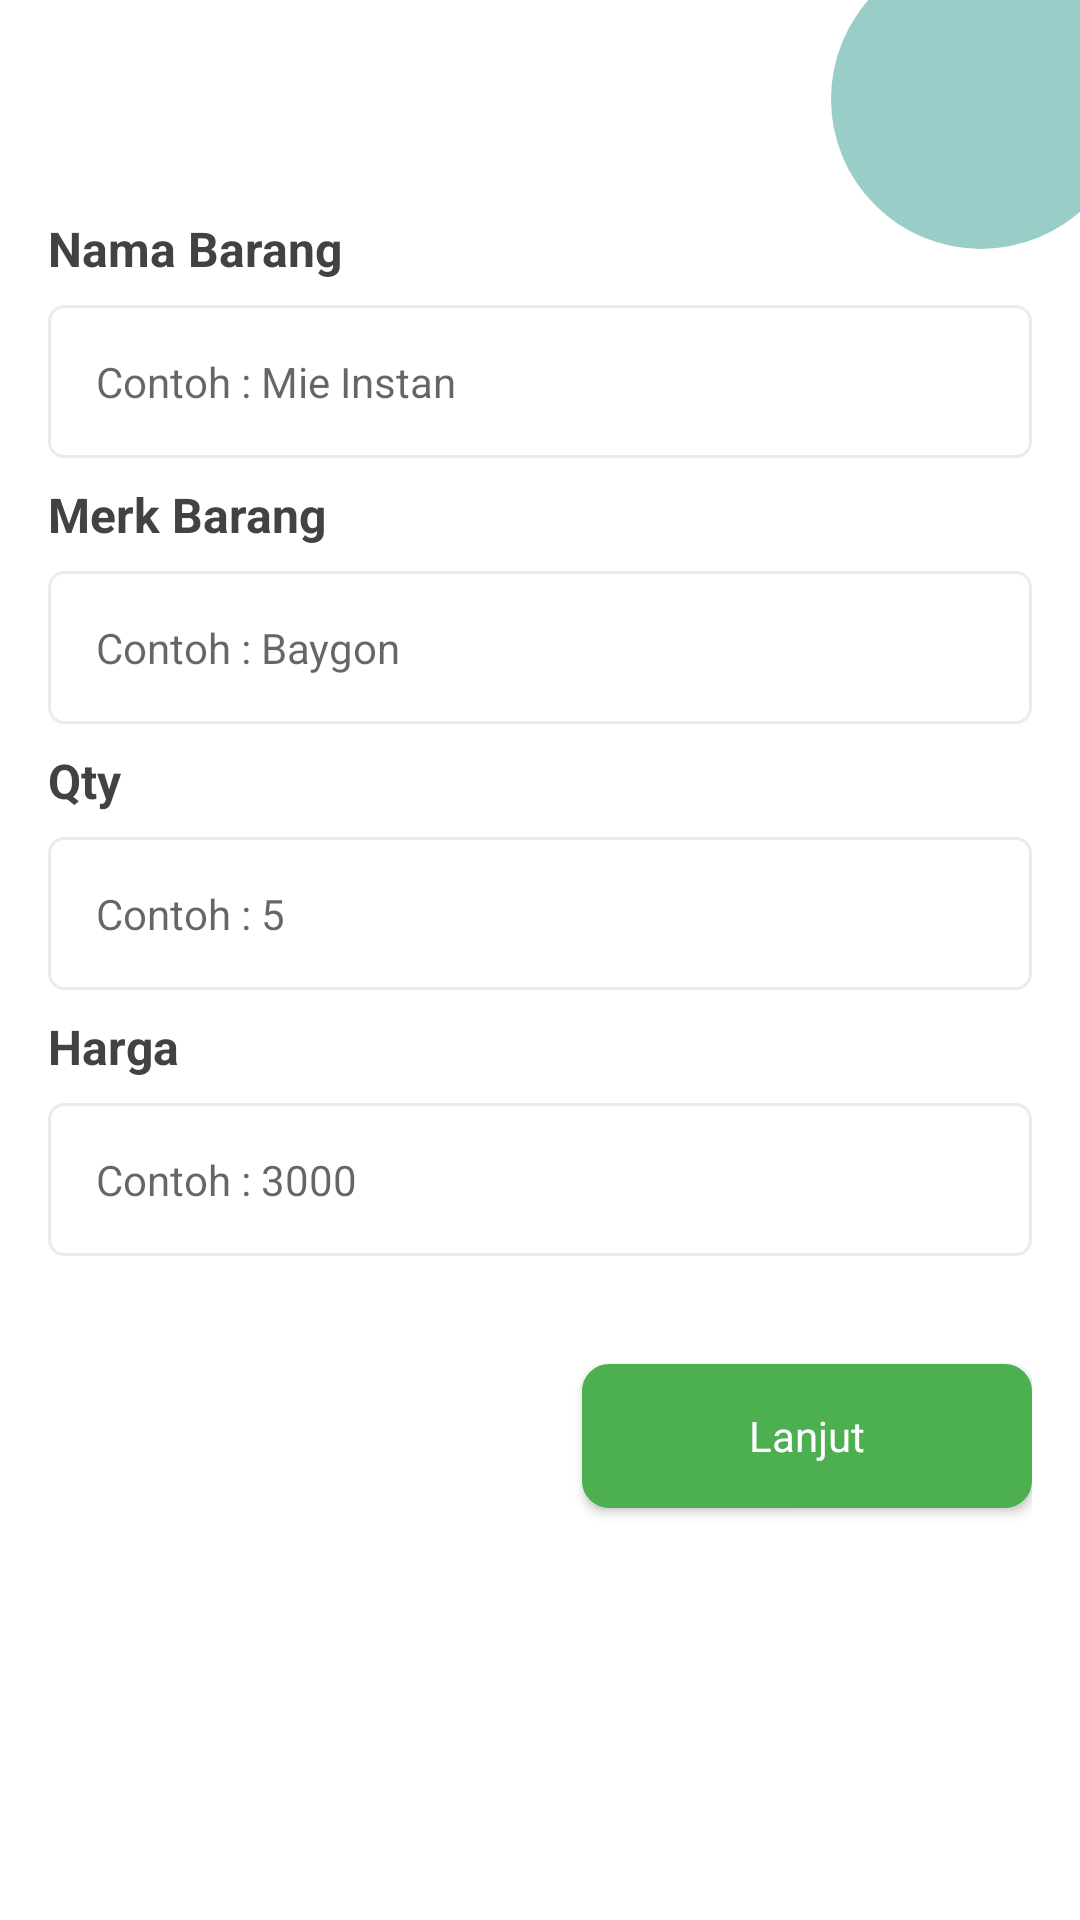

Layout XML and referenced resources for this Android screen:
<!-- AndroidManifest.xml: application theme AppTheme -->
<!-- res/layout/add_barang.xml -->
<?xml version="1.0" encoding="utf-8"?>
<androidx.constraintlayout.widget.ConstraintLayout xmlns:android="http://schemas.android.com/apk/res/android"
    xmlns:app="http://schemas.android.com/apk/res-auto"
    xmlns:tools="http://schemas.android.com/tools"
    android:layout_width="match_parent"
    android:layout_height="match_parent">

    <ImageView
        android:id="@+id/iv_bg_login"
        android:layout_width="match_parent"
        android:layout_height="match_parent"
        android:scaleType="centerCrop"
        android:src="@drawable/bg_bola"
        tools:ignore="ContentDescription" />

    <include layout="@layout/toolbar_white" />

    <LinearLayout
        android:layout_width="match_parent"
        android:layout_height="match_parent"
        android:layout_marginTop="56dp"
        android:orientation="vertical"
        android:padding="16dp">

        <TextView
            style="@style/allText"
            android:layout_width="wrap_content"
            android:layout_height="wrap_content"
            android:layout_marginBottom="8dp"
            android:text="Nama Barang" />

        <EditText
            android:id="@+id/jT_nama"
            style="@style/allTextEdit"
            android:layout_width="match_parent"
            android:layout_height="wrap_content"
            android:layout_marginBottom="8dp"
            android:background="@drawable/bg_edit"
            android:hint="Contoh : Mie Instan"
            android:inputType="textPersonName"
            android:padding="16dp"
            android:paddingTop="8dp"
            android:paddingBottom="8dp" />

        <TextView
            style="@style/allText"
            android:layout_width="wrap_content"
            android:layout_height="wrap_content"
            android:layout_marginBottom="8dp"
            android:text="Merk Barang" />

        <EditText
            android:id="@+id/jT_merk"
            style="@style/allTextEdit"
            android:layout_width="match_parent"
            android:layout_height="wrap_content"
            android:layout_marginBottom="8dp"
            android:background="@drawable/bg_edit"
            android:ems="10"
            android:hint="Contoh : Baygon"
            android:inputType="textPersonName"
            android:padding="16dp"
            android:paddingTop="8dp"
            android:paddingBottom="8dp"
            app:layout_constraintEnd_toEndOf="parent"
            app:layout_constraintTop_toBottomOf="@+id/jT_nama" />

        <TextView
            style="@style/allText"
            android:layout_width="wrap_content"
            android:layout_height="wrap_content"
            android:layout_marginBottom="8dp"
            android:text="Qty" />

        <EditText
            android:id="@+id/jT_Qty"
            style="@style/allTextEdit"
            android:layout_width="match_parent"
            android:layout_height="wrap_content"
            android:layout_marginBottom="8dp"
            android:background="@drawable/bg_edit"
            android:hint="Contoh : 5"
            android:inputType="number"
            android:padding="16dp"
            android:paddingTop="8dp"
            android:paddingBottom="8dp" />

        <TextView
            style="@style/allText"
            android:layout_width="wrap_content"
            android:layout_height="wrap_content"
            android:layout_marginBottom="8dp"
            android:text="Harga" />

        <EditText
            android:id="@+id/jTHarga"
            style="@style/allTextEdit"
            android:layout_width="match_parent"
            android:layout_height="wrap_content"
            android:background="@drawable/bg_edit"
            android:hint="Contoh : 3000"
            android:inputType="number"
            android:padding="16dp"
            android:paddingTop="8dp"
            android:paddingBottom="8dp" />

        <Button
            android:id="@+id/bt_Next"
            style="@style/clickable"
            android:layout_width="150dp"
            android:layout_height="wrap_content"
            android:layout_gravity="end"
            android:layout_marginTop="36dp"
            android:background="@drawable/btn_lanjut"
            android:text="Lanjut"
            android:textAllCaps="false"
            android:textColor="#fff" />

    </LinearLayout>

</androidx.constraintlayout.widget.ConstraintLayout>
<!-- res/layout/toolbar_white.xml (included above) -->
<?xml version="1.0" encoding="utf-8"?>
<androidx.appcompat.widget.Toolbar xmlns:android="http://schemas.android.com/apk/res/android"
    xmlns:app="http://schemas.android.com/apk/res-auto"
    xmlns:tools="http://schemas.android.com/tools"
    android:id="@+id/toolbar"
    android:layout_width="match_parent"
    android:layout_height="56dp"
    android:minHeight="?attr/actionBarSize"
    app:layout_collapseMode="pin"
    app:theme="@style/ThemeOverlay.AppCompat.Dark"
    app:titleTextColor="#000000"
    tools:ignore="MissingConstraints" />
<!-- resources referenced by this layout -->
<resources>
  <!-- drawable bg_bola (drawable) -->
  <vector xmlns:android="http://schemas.android.com/apk/res/android"
      android:width="360dp"
      android:height="640dp"
      android:viewportWidth="360"
      android:viewportHeight="640">
      <group>
          <clip-path android:pathData="M0,0h360v640h-360z M 0,0" />
          <path
              android:fillColor="#ffffff"
              android:pathData="M0,0h360v640h-360z" />
          <path
              android:fillColor="#66008577"
              android:pathData="M327,33m-50,0a50,50 0,1 1,100 0a50,50 0,1 1,-100 0" />
      </group>
  </vector>
  <!-- drawable bg_edit (drawable) -->
  <?xml version="1.0" encoding="utf-8"?>
  <selector xmlns:android="http://schemas.android.com/apk/res/android">
  
      <item android:drawable="@drawable/bg_field_focus" android:state_focused="true" />
  
      <item android:drawable="@drawable/bg_field_normal" android:state_focused="false" />
  
  </selector>
  <!-- drawable btn_lanjut (drawable) -->
  <?xml version="1.0" encoding="utf-8"?>
  <shape xmlns:android="http://schemas.android.com/apk/res/android"
      android:shape="rectangle">
  
      <corners android:radius="8dp" />
  
      <solid android:color="#4CAF50" />
  
      <stroke
          android:width="2dp"
          android:color="#4CAF50" />
  
      <padding
          android:bottom="5dp"
          android:left="10dp"
          android:right="10dp"
          android:top="5dp" />
  
  </shape>
  <style name="allText" parent="Widget.AppCompat.TextView">
          <item name="android:textColor">#424242</item>
          <item name="android:textSize">16sp</item>
          <item name="android:textStyle">bold</item>
      </style>
  <style name="allTextEdit" parent="Widget.AppCompat.EditText">
      <item name="android:textColor">#424242</item>
      <item name="android:textSize">14sp</item>
      </style>
  <style name="clickable" parent="android:Widget">
          <item name="android:foreground">?android:attr/selectableItemBackground</item>
          <item name="android:clickable">true</item>
      </style>
  <style name="AppTheme" parent="Theme.AppCompat.Light.NoActionBar">
          
          <item name="colorPrimary">@color/colorPrimary</item>
          <item name="colorPrimaryDark">@color/colorPrimaryDark</item>
          <item name="colorAccent">@color/colorAccent</item>
      </style>
  <!-- drawable bg_field_focus (drawable) -->
  <?xml version="1.0" encoding="utf-8"?>
  <shape xmlns:android="http://schemas.android.com/apk/res/android"
      android:shape="rectangle">
  
      <stroke
          android:width="1dp"
          android:color="#ee686b" />
  
      <corners android:radius="5dp" />
  
  </shape>
  <!-- drawable bg_field_normal (drawable) -->
  <?xml version="1.0" encoding="utf-8"?>
  <shape xmlns:android="http://schemas.android.com/apk/res/android"
      android:shape="rectangle">
  
      <stroke
          android:width="1dp"
          android:color="#EBEBEB" />
  
      <corners android:radius="5dp" />
  
  </shape>
  <!-- not gathered from this repository: default colours our renderer supplied (Android Studio template values) -->
  <color name="colorPrimary">#FF6200EE</color>
  <color name="colorPrimaryDark">#FF3700B3</color>
  <color name="colorAccent">#FF03DAC5</color>
</resources>
